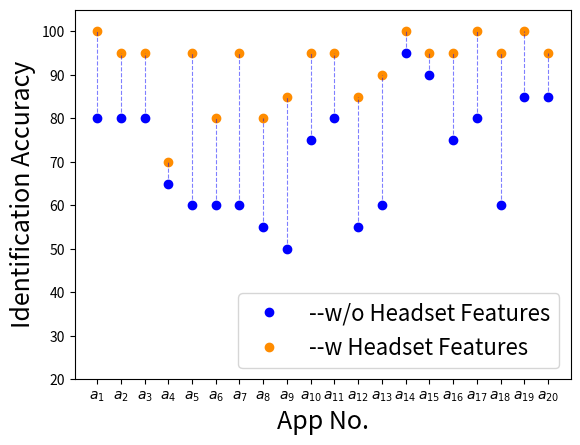

The script that saved this image: (Note: this script raises an exception after producing the figure.)
# [redacted]
import matplotlib.pyplot as plt
import seaborn as sns #grafikleştirme için
import matplotlib.pyplot as plt
import os


#Plot the effect of important features on identification accuracy
acc_allFeatures=[ 100.,  95.,  95.,  70.,  95.,  80.,  95.,  80.,  85.,  95.,  95.,
        85.,  90.,  100.,  95.,  95., 100.,  95.,  100.,  95.] #Identification accuracy for BM with all features
acc_wo_HeadsetFeatures=[80., 80., 80., 65., 60., 60., 60., 55., 50., 75., 80., 55., 60.,
       95., 90., 75., 80., 60., 85., 85.] #Identification accuracy for BM without headset_features

test1 = plt.figure()

num=range(1,21)
x_axis=['$a_1$','$a_2$','$a_3$','$a_4$','$a_5$','$a_6$','$a_7$','$a_8$','$a_9$','$a_{10}$','$a_{11}$','$a_{12}$','$a_{13}$','$a_{14}$','$a_{15}$','$a_{16}$','$a_{17}$','$a_{18}$','$a_{19}$','$a_{20}$']
plt.plot(x_axis,acc_wo_HeadsetFeatures,color='blue',marker='o',linestyle = 'None', label='--w/o Headset Features')
plt.plot(x_axis,acc_allFeatures,color='darkorange',marker='o',linestyle = 'None',label='--w Headset Features')
plt.vlines(x_axis, acc_wo_HeadsetFeatures, acc_allFeatures, 'blue',linestyles ='--', alpha=.5,linewidth=.8)
plt.ylim([20,105])
plt.xlabel('App No.',fontsize=18)
plt.ylabel("Identification Accuracy",fontsize=18)
plt.legend(loc=4,fontsize=16)

#save figure
directory='.../VR/BehaVR/results/graphs'
filename='AppAdv_Acc_motion20_cmp.pdf'
filepath = os.path.join(directory, filename)
test1.savefig(filepath)
